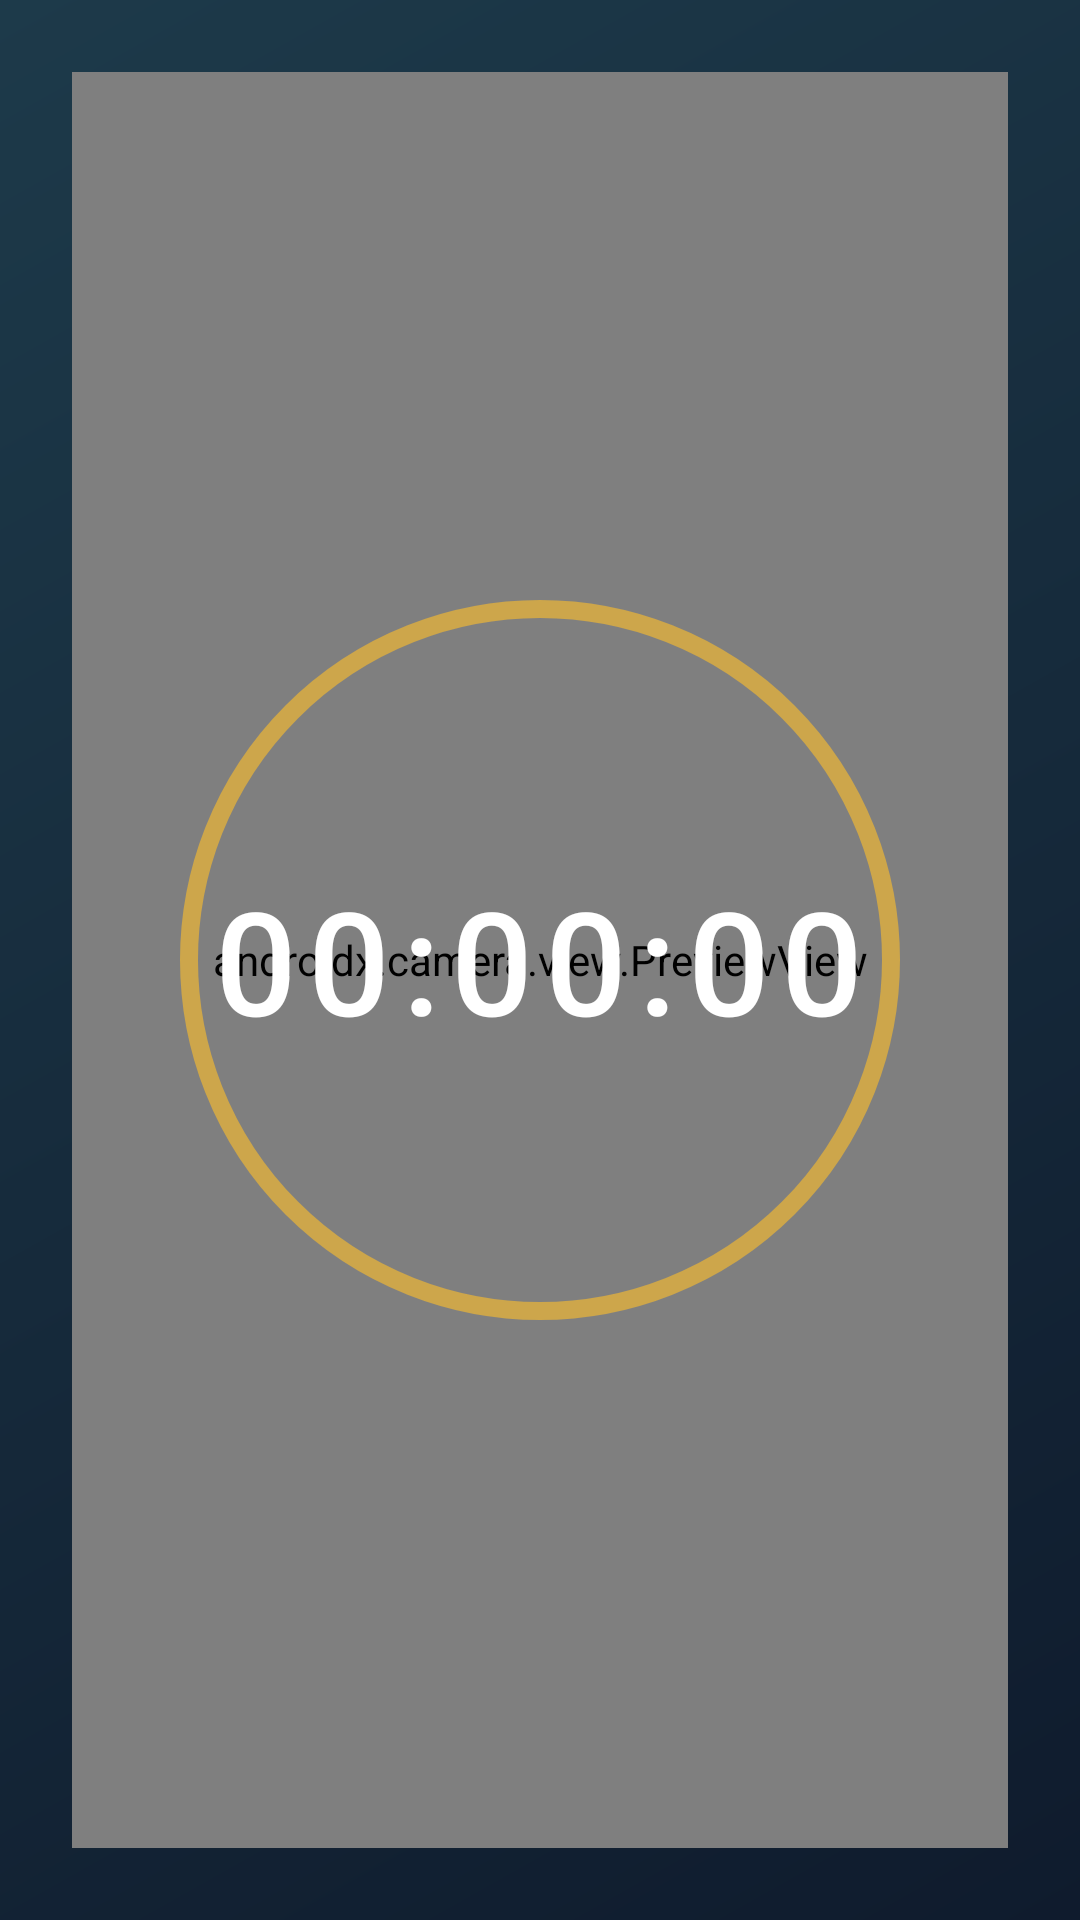

Layout XML and referenced resources for this Android screen:
<!-- AndroidManifest.xml: application theme Theme.PostureGuard -->
<!-- res/layout/activity_immersive.xml -->
<?xml version="1.0" encoding="utf-8"?>
<androidx.constraintlayout.widget.ConstraintLayout xmlns:android="http://schemas.android.com/apk/res/android"
    xmlns:app="http://schemas.android.com/apk/res-auto"
    android:id="@+id/immersive_root"
    android:layout_width="match_parent"
    android:layout_height="match_parent"
    android:background="@drawable/bg_gradient"
    android:padding="@dimen/screen_padding">

    <androidx.camera.view.PreviewView
        android:id="@+id/preview_view"
        android:layout_width="0dp"
        android:layout_height="0dp"
        android:background="@color/bg_start"
        app:layout_constraintBottom_toBottomOf="parent"
        app:layout_constraintEnd_toEndOf="parent"
        app:layout_constraintStart_toStartOf="parent"
        app:layout_constraintTop_toTopOf="parent"
        app:scaleType="fillCenter" />

    <FrameLayout
        android:id="@+id/timer_ring"
        android:layout_width="@dimen/timer_ring_size"
        android:layout_height="@dimen/timer_ring_size"
        app:layout_constraintBottom_toBottomOf="parent"
        app:layout_constraintEnd_toEndOf="parent"
        app:layout_constraintStart_toStartOf="parent"
        app:layout_constraintTop_toTopOf="parent">

        <View
            android:layout_width="match_parent"
            android:layout_height="match_parent"
            android:background="@drawable/timer_ring" />

        <TextView
            android:id="@+id/timer_text"
            style="@style/TimerText"
            android:layout_width="wrap_content"
            android:layout_height="wrap_content"
            android:layout_gravity="center"
            android:text="00:00:00" />
    </FrameLayout>

</androidx.constraintlayout.widget.ConstraintLayout>
<!-- resources referenced by this layout -->
<resources>
  <color name="bg_start">#0F1B2D</color>
  <dimen name="screen_padding">24dp</dimen>
  <dimen name="timer_ring_size">240dp</dimen>
  <!-- drawable bg_gradient (drawable) -->
  <?xml version="1.0" encoding="utf-8"?>
  <shape xmlns:android="http://schemas.android.com/apk/res/android">
      <gradient
          android:startColor="@color/bg_start"
          android:endColor="@color/bg_end"
          android:angle="135" />
  </shape>
  <!-- drawable timer_ring (drawable) -->
  <?xml version="1.0" encoding="utf-8"?>
  <shape xmlns:android="http://schemas.android.com/apk/res/android"
      android:shape="oval">
      <solid android:color="@android:color/transparent" />
      <stroke
          android:width="6dp"
          android:color="@color/accent_dark" />
  </shape>
  <style name="TimerText">
          <item name="android:textSize">48sp</item>
          <item name="android:textColor">@color/text_primary</item>
          <item name="android:fontFamily">sans-serif-medium</item>
          <item name="android:letterSpacing">0.08</item>
      </style>
  <style name="Theme.PostureGuard" parent="Theme.Material3.DayNight.NoActionBar">
          <item name="colorPrimary">@color/accent</item>
          <item name="colorOnPrimary">@color/bg_start</item>
          <item name="colorSurface">@color/surface</item>
          <item name="android:statusBarColor">@android:color/transparent</item>
          <item name="android:navigationBarColor">@color/bg_end</item>
          <item name="android:windowLightStatusBar">false</item>
      </style>
  <color name="bg_end">#1D3A4A</color>
  <color name="accent_dark">#CDA64B</color>
  <color name="text_primary">#FFFFFF</color>
  <color name="accent">#F4C95D</color>
  <color name="surface">#15283B</color>
</resources>
